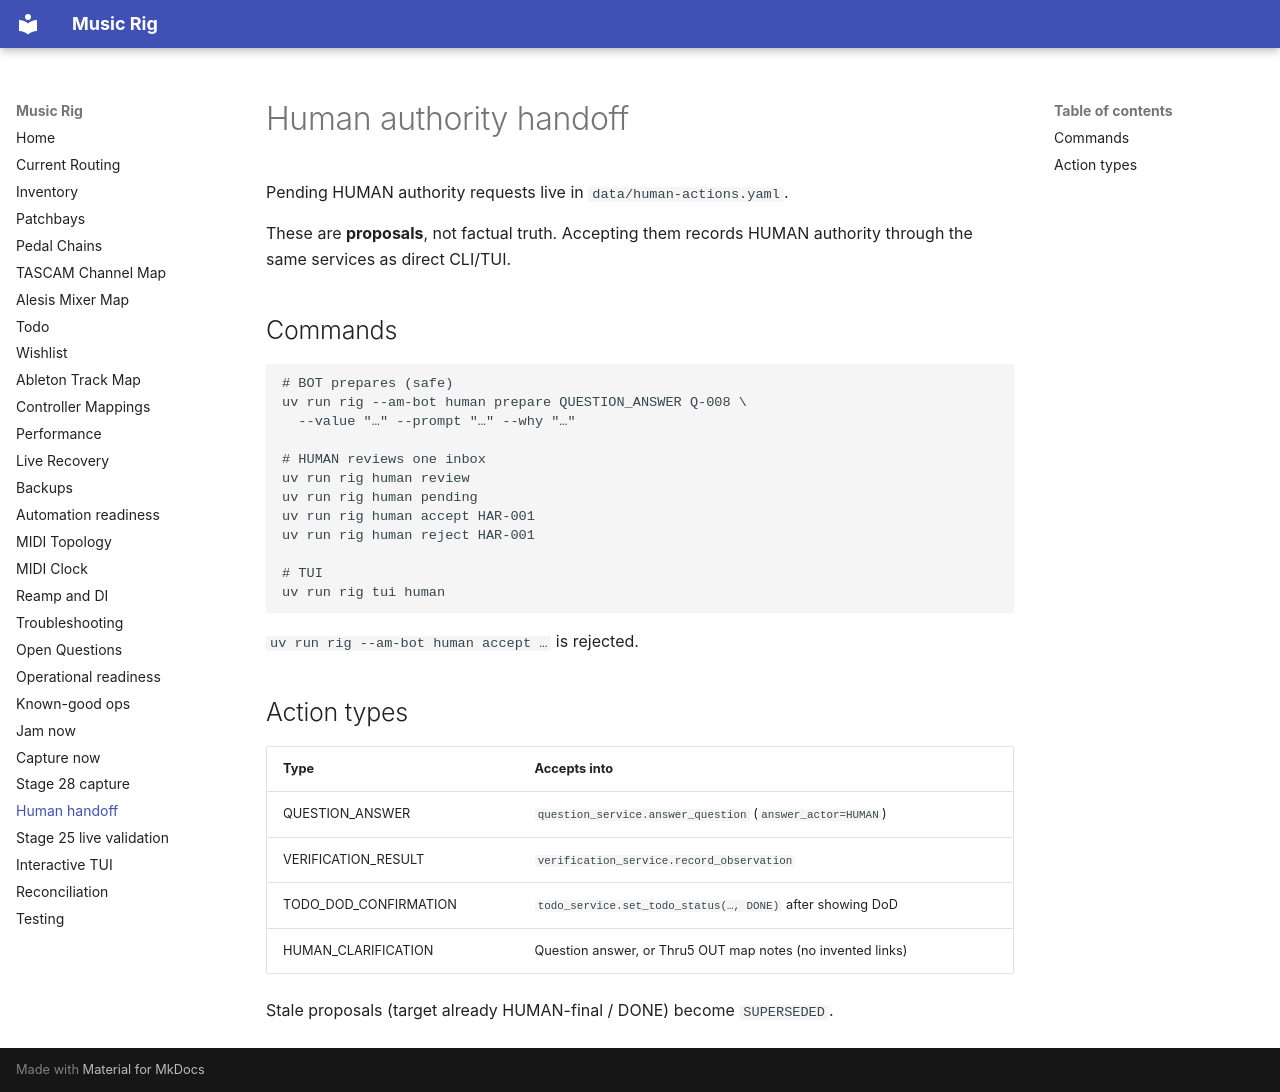

repository: sempervent/music-rig · page: human-handoff/index.html · generator: mkdocs

# Human authority handoff

Pending HUMAN authority requests live in `data/human-actions.yaml`.

These are **proposals**, not factual truth. Accepting them records HUMAN
authority through the same services as direct CLI/TUI.

## Commands

```bash
# BOT prepares (safe)
uv run rig --am-bot human prepare QUESTION_ANSWER Q-008 \
  --value "…" --prompt "…" --why "…"

# HUMAN reviews one inbox
uv run rig human review
uv run rig human pending
uv run rig human accept HAR-001
uv run rig human reject HAR-001

# TUI
uv run rig tui human
```

`uv run rig --am-bot human accept …` is rejected.

## Action types

| Type | Accepts into |
|---|---|
| QUESTION_ANSWER | `question_service.answer_question` (`answer_actor=HUMAN`) |
| VERIFICATION_RESULT | `verification_service.record_observation` |
| TODO_DOD_CONFIRMATION | `todo_service.set_todo_status(…, DONE)` after showing DoD |
| HUMAN_CLARIFICATION | Question answer, or Thru5 OUT map notes (no invented links) |

Stale proposals (target already HUMAN-final / DONE) become `SUPERSEDED`.
